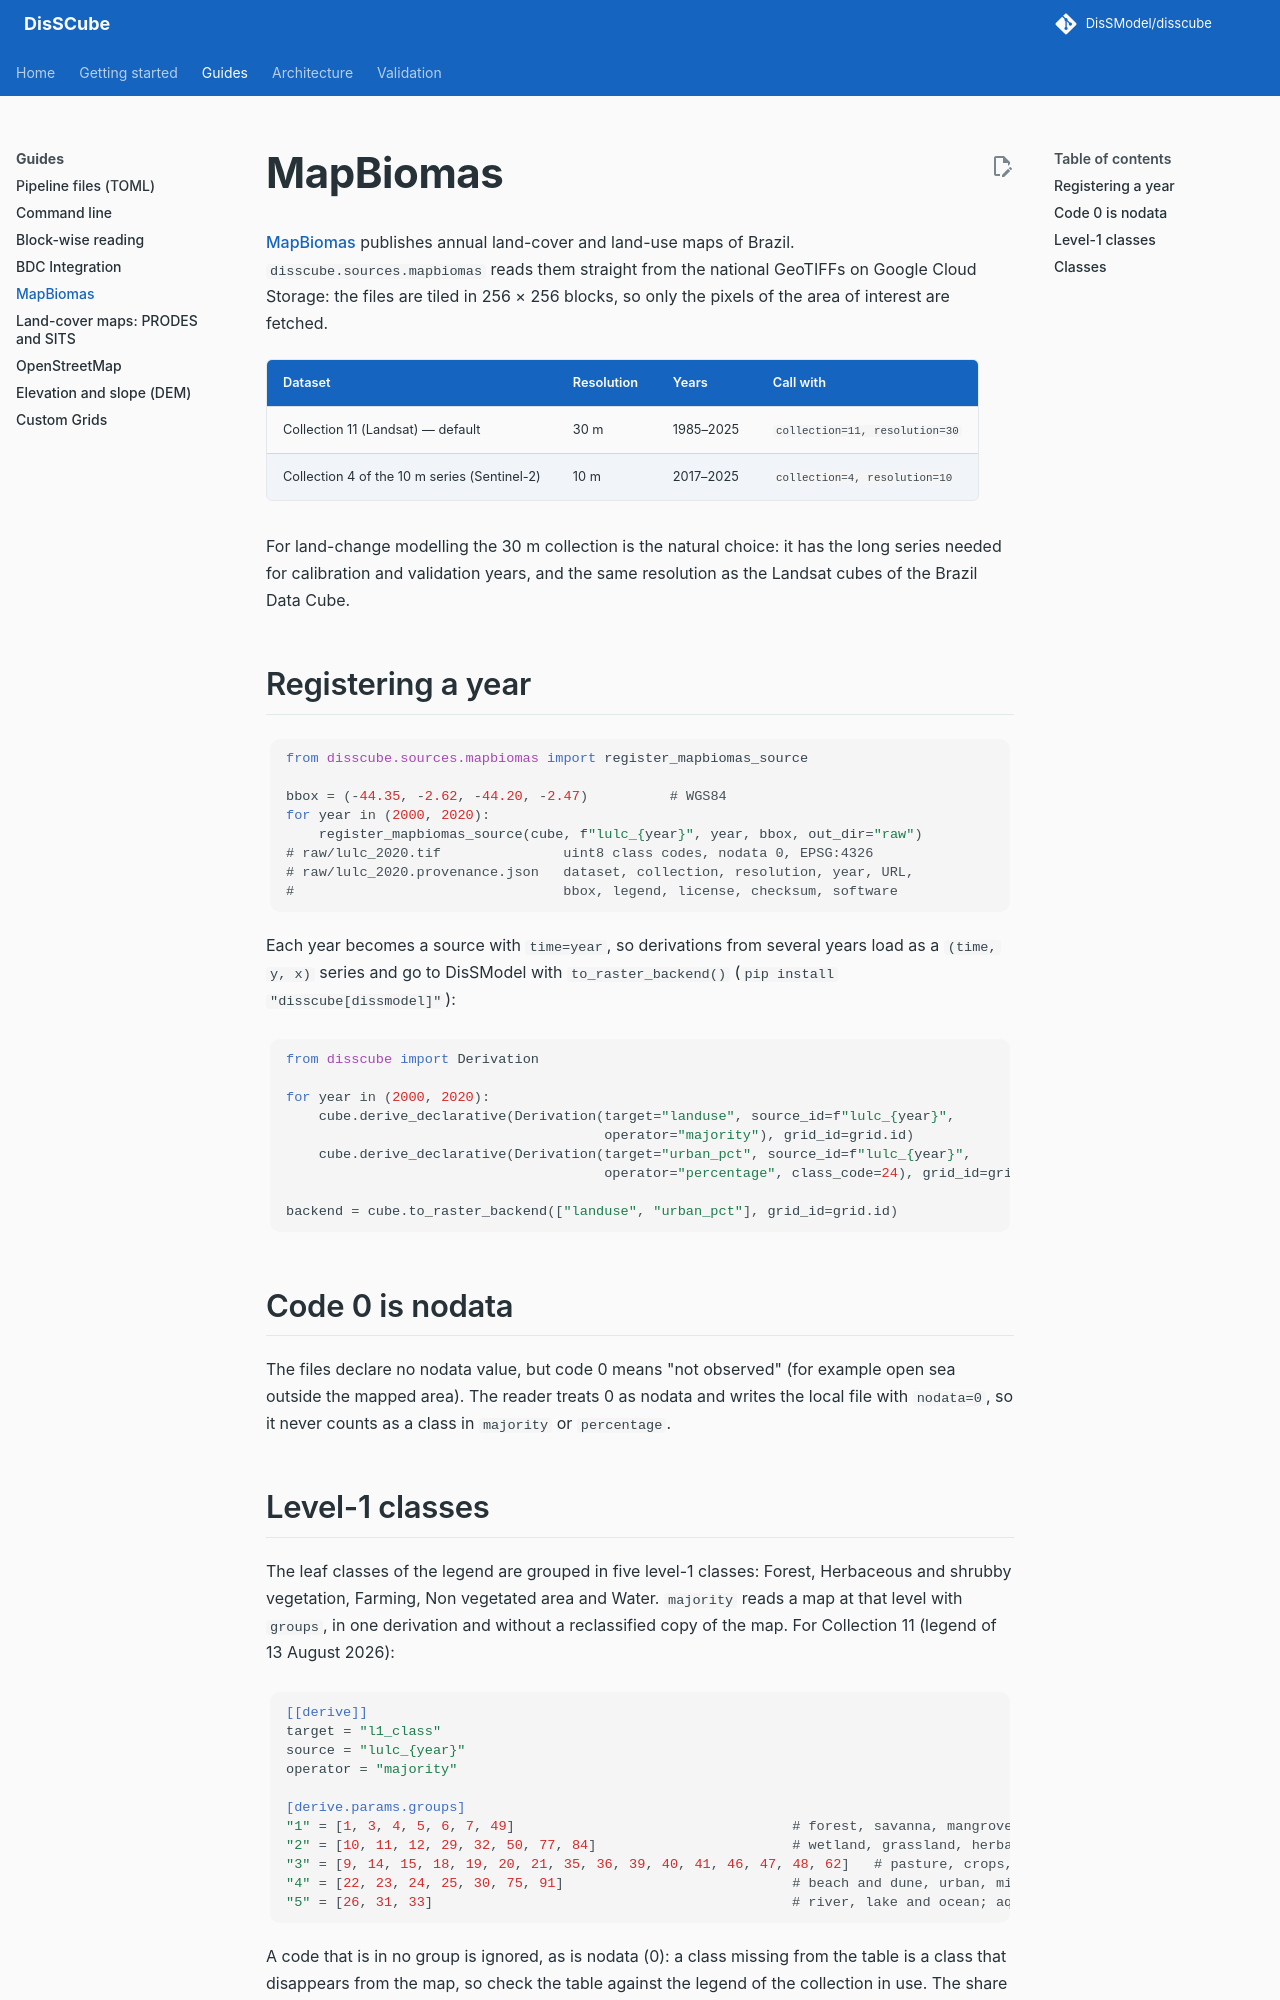

repository: DisSModel/disscube · page: guides/mapbiomas/index.html · generator: mkdocs

# MapBiomas

[MapBiomas](https://brasil.mapbiomas.org/) publishes annual land-cover and
land-use maps of Brazil. `disscube.sources.mapbiomas` reads them straight from
the national GeoTIFFs on Google Cloud Storage: the files are tiled in 256 × 256
blocks, so only the pixels of the area of interest are fetched.

| Dataset | Resolution | Years | Call with |
|---|---|---|---|
| Collection 11 (Landsat) — default | 30 m | 1985–2025 | `collection=11, resolution=30` |
| Collection 4 of the 10 m series (Sentinel-2) | 10 m | 2017–2025 | `collection=4, resolution=10` |

For land-change modelling the 30 m collection is the natural choice: it has
the long series needed for calibration and validation years, and the same
resolution as the Landsat cubes of the Brazil Data Cube.

## Registering a year

```python
from disscube.sources.mapbiomas import register_mapbiomas_source

bbox = (-44.35, -2.62, -44.20, -2.47)          # WGS84
for year in (2000, 2020):
    register_mapbiomas_source(cube, f"lulc_{year}", year, bbox, out_dir="raw")
# raw/lulc_2020.tif               uint8 class codes, nodata 0, EPSG:4326
# raw/lulc_2020.provenance.json   dataset, collection, resolution, year, URL,
#                                 bbox, legend, license, checksum, software
```

Each year becomes a source with `time=year`, so derivations from several years
load as a `(time, y, x)` series and go to DisSModel with `to_raster_backend()` (`pip install "disscube[dissmodel]"`):

```python
from disscube import Derivation

for year in (2000, 2020):
    cube.derive_declarative(Derivation(target="landuse", source_id=f"lulc_{year}",
                                       operator="majority"), grid_id=grid.id)
    cube.derive_declarative(Derivation(target="urban_pct", source_id=f"lulc_{year}",
                                       operator="percentage", class_code=24), grid_id=grid.id)

backend = cube.to_raster_backend(["landuse", "urban_pct"], grid_id=grid.id)
```

## Code 0 is nodata

The files declare no nodata value, but code 0 means "not observed" (for
example open sea outside the mapped area). The reader treats 0 as nodata and
writes the local file with `nodata=0`, so it never counts as a class in
`majority` or `percentage`.
